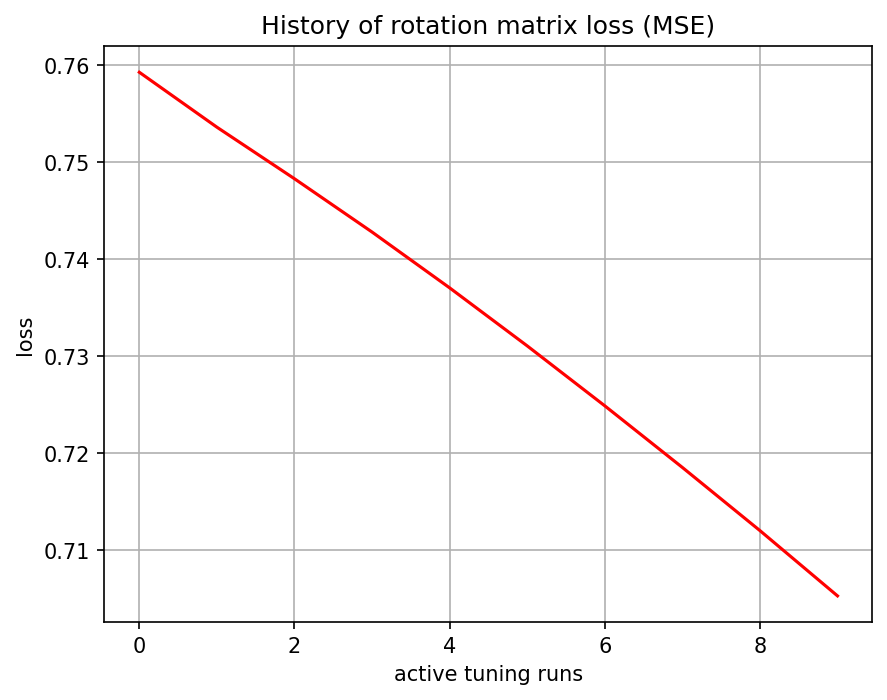

The data file committed next to this chart (first rows):
, 0
0, 0.7593
1, 0.7536
2, 0.7483
3, 0.7428
4, 0.737
5, 0.7311
6, 0.7249
7, 0.7185
8, 0.712
9, 0.7053
